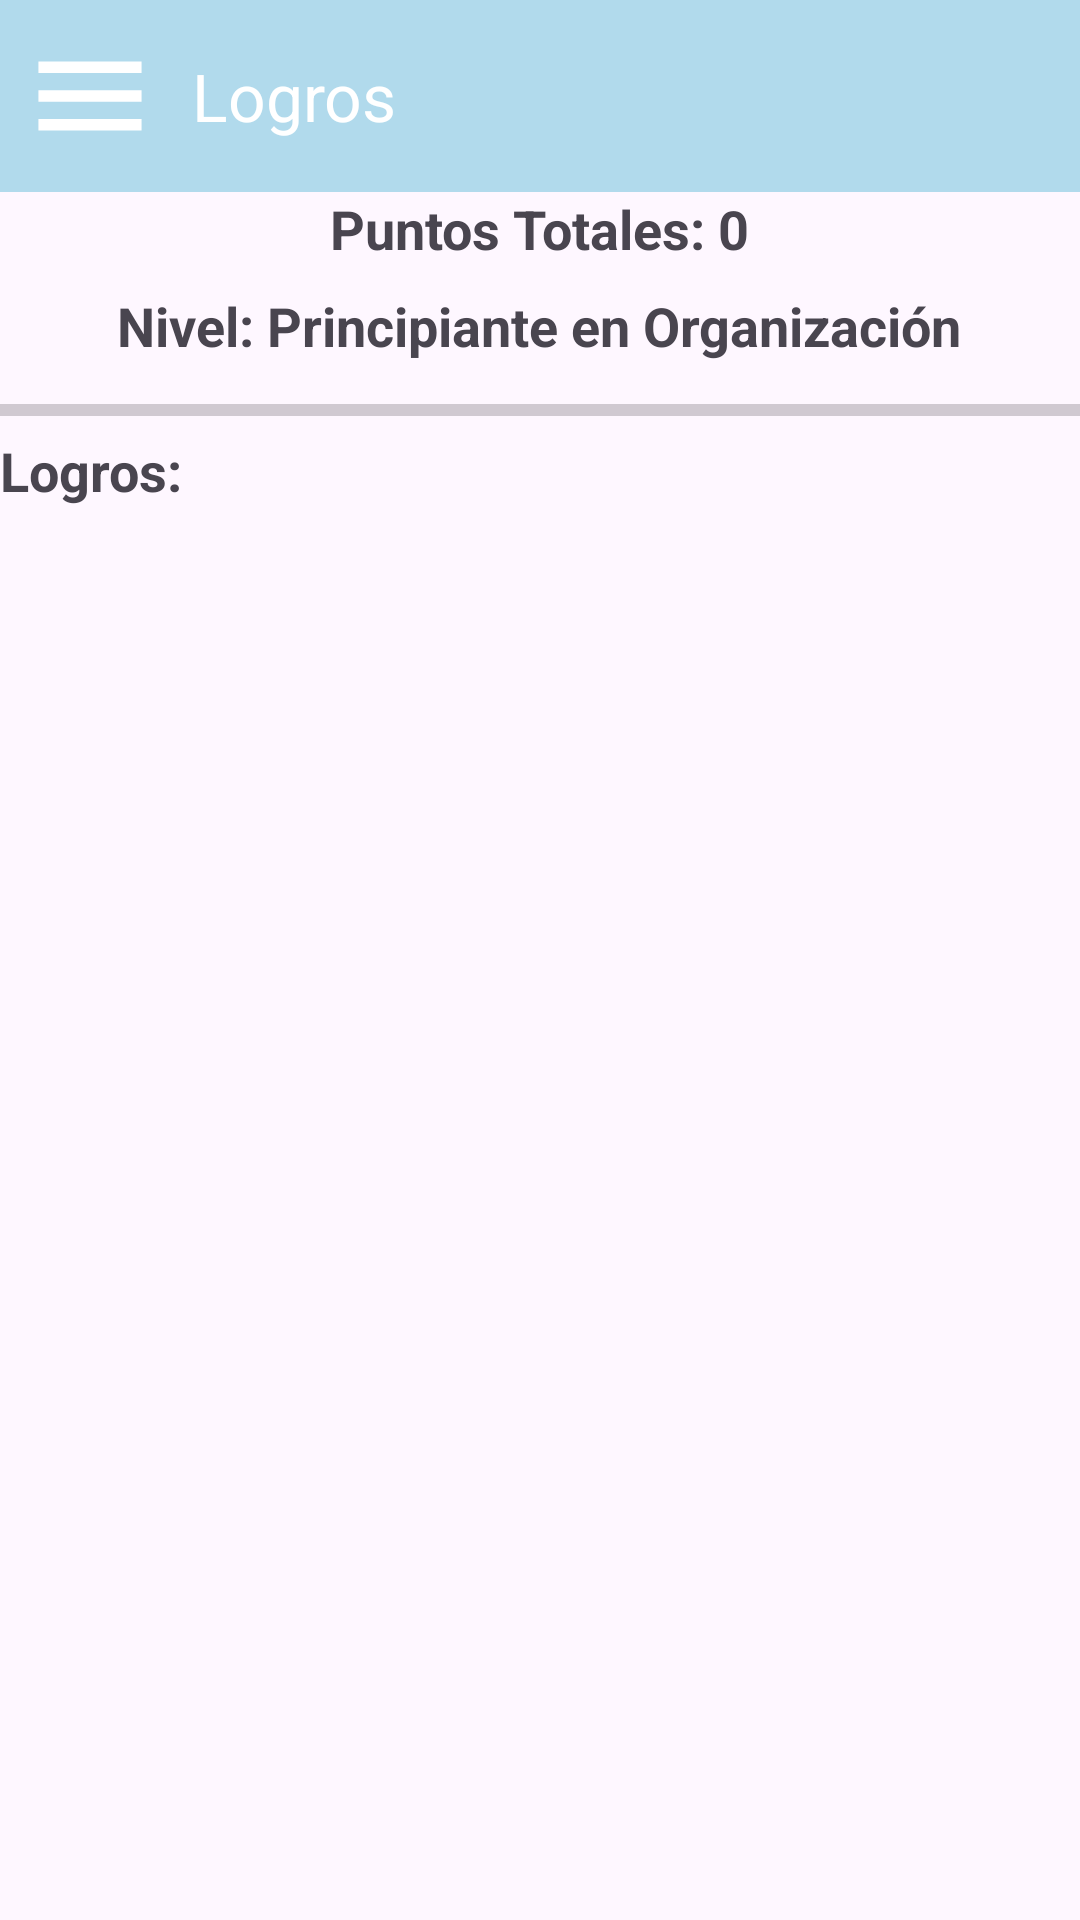

Produce the Android XML layout that renders to this screen, including the resource entries it uses.
<!-- AndroidManifest.xml: application theme Theme.TT1 -->
<!-- res/layout/activity_recompensa.xml -->
<?xml version="1.0" encoding="utf-8"?>
<androidx.drawerlayout.widget.DrawerLayout
    xmlns:android="http://schemas.android.com/apk/res/android"
    xmlns:app="http://schemas.android.com/apk/res-auto"
    android:id="@+id/drawer_layout"
    android:layout_width="match_parent"

    android:layout_height="match_parent">

<LinearLayout
    xmlns:android="http://schemas.android.com/apk/res/android"
    android:layout_width="match_parent"
    android:layout_height="match_parent"
    android:orientation="vertical"
    android:padding="0dp">

    <androidx.appcompat.widget.Toolbar
        android:id="@+id/toolbar"
        android:layout_width="match_parent"
        android:layout_height="?attr/actionBarSize"
        android:background="#B1DAEC"
        app:title="Logros"
        app:titleTextColor="#FFFFFF"
        app:layout_constraintTop_toTopOf="parent"
        android:contentInsetStart="0dp"
        android:contentInsetEnd="0dp"
        app:navigationIcon="@drawable/ic_menu" />

    <TextView
        android:id="@+id/tvPuntosTotales"
        android:layout_width="wrap_content"
        android:layout_height="wrap_content"
        android:text="Puntos Totales: 0"
        android:textSize="18sp"
        android:textStyle="bold"
        android:layout_marginBottom="8dp"
        android:layout_gravity="center_horizontal" />

    <TextView
        android:id="@+id/tvNivelUsuario"
        android:layout_width="wrap_content"
        android:layout_height="wrap_content"
        android:text="Nivel: Principiante en Organización"
        android:textSize="18sp"
        android:textStyle="bold"
        android:layout_marginBottom="8dp"
        android:layout_gravity="center_horizontal" />

    <ProgressBar
        android:id="@+id/progresoSiguienteLogro"
        android:layout_width="match_parent"
        android:layout_height="wrap_content"
        android:indeterminate="false"
        android:max="100"
        android:progress="0"
        style="?android:attr/progressBarStyleHorizontal"/>



    <TextView
        android:id="@+id/tvLogros"
        android:layout_width="wrap_content"
        android:layout_height="wrap_content"
        android:text="Logros:"
        android:textSize="18sp"
        android:textStyle="bold"
        android:layout_marginBottom="8dp" />

    <androidx.recyclerview.widget.RecyclerView
        android:id="@+id/rvLogros"
        android:layout_width="match_parent"
        android:layout_height="0dp"
        android:layout_weight="1" />
</LinearLayout>

    
    <com.google.android.material.navigation.NavigationView
        android:id="@+id/nav_view"
        android:layout_width="280dp"
        android:layout_height="match_parent"
        android:layout_gravity="start"
        android:background="#FFFFFF"
        app:headerLayout="@layout/nav_header"
        app:menu="@menu/drawer_menu" />
</androidx.drawerlayout.widget.DrawerLayout>
<!-- res/layout/nav_header.xml (included above) -->
<?xml version="1.0" encoding="utf-8"?>
<LinearLayout xmlns:android="http://schemas.android.com/apk/res/android"
    android:layout_width="match_parent"
    android:layout_height="wrap_content"
    android:orientation="vertical"
    android:padding="16dp"
    android:background="#FFFFFF">

    <ImageView
        android:layout_width="wrap_content"
        android:layout_height="wrap_content"
        android:src="@mipmap/ic_logoapp_round"
        android:contentDescription="@string/nav_header_image"
        android:layout_gravity="center_horizontal" />

    <TextView
        android:layout_width="wrap_content"
        android:layout_height="wrap_content"
        android:text="Nombre de Usuario"
        android:textAppearance="@style/TextAppearance.AppCompat.Body1"
        android:textColor="#002E6D"
        android:layout_marginTop="8dp"
        android:layout_gravity="center_horizontal" />
</LinearLayout>
<!-- resources referenced by this layout -->
<resources>
  <!-- drawable ic_menu (drawable) -->
  <vector xmlns:android="http://schemas.android.com/apk/res/android"
      android:width="60dp"
      android:height="60dp"
      android:viewportWidth="24"
      android:viewportHeight="24"
      android:tint="#FFFFFF">
    <group android:scaleX="0.7639024"
        android:scaleY="0.7639024"
        android:translateX="2.8331707"
        android:translateY="2.8331707">
      <path
          android:fillColor="@android:color/white"
          android:pathData="M3,18h18v-2L3,16v2zM3,13h18v-2L3,11v2zM3,6v2h18L21,6L3,6z"/>
    </group>
  </vector>
  <!-- mipmap ic_logoapp_round (mipmap-anydpi-v26) -->
  <?xml version="1.0" encoding="utf-8"?>
  <adaptive-icon xmlns:android="http://schemas.android.com/apk/res/android">
      <background android:drawable="@drawable/ic_logoapp_background"/>
      <foreground android:drawable="@mipmap/ic_logoapp_fondo"/>
  </adaptive-icon>
  <string name="nav_header_image" />
  <style name="Theme.TT1" parent="Base.Theme.TT1" />
  <style name="Base.Theme.TT1" parent="Theme.Material3.DayNight.NoActionBar">
          
          
      </style>
</resources>
